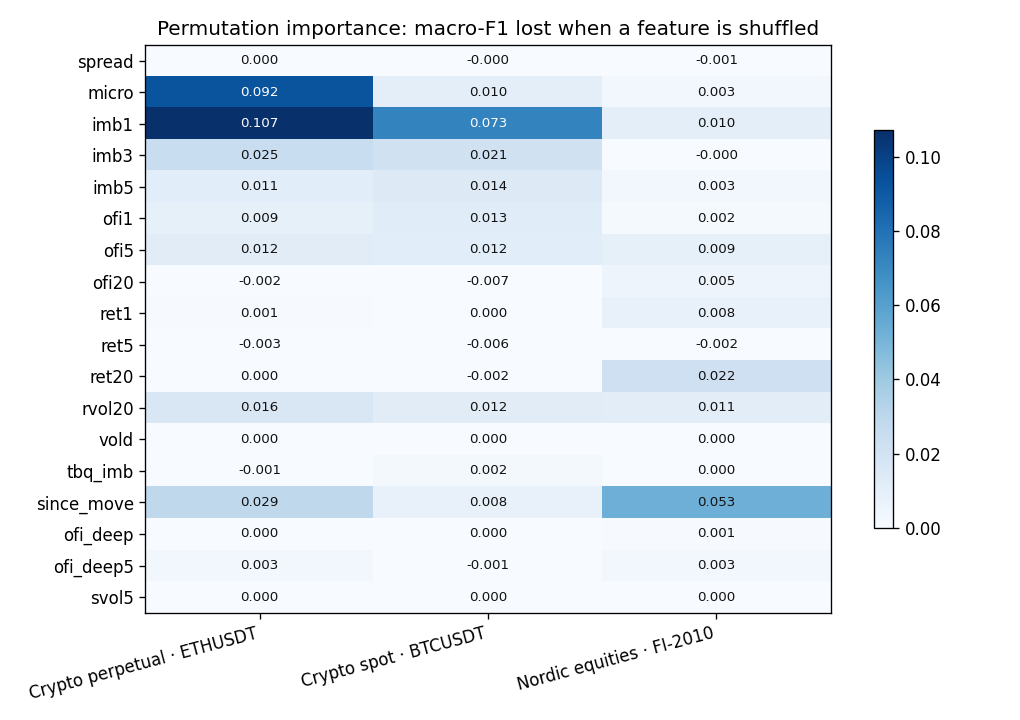

The file beside this chart, header and first rows:
market, feature, f1_drop
Nordic equities · FI-2010 (Nasdaq Nordic…, spread, -0.00149
Nordic equities · FI-2010 (Nasdaq Nordic…, micro, 0.002931
Nordic equities · FI-2010 (Nasdaq Nordic…, imb1, 0.01019
Nordic equities · FI-2010 (Nasdaq Nordic…, imb3, -9.606729183697649e-05
Nordic equities · FI-2010 (Nasdaq Nordic…, imb5, 0.002722
Nordic equities · FI-2010 (Nasdaq Nordic…, ofi1, 0.001562
Nordic equities · FI-2010 (Nasdaq Nordic…, ofi5, 0.009021
Nordic equities · FI-2010 (Nasdaq Nordic…, ofi20, 0.005308
Nordic equities · FI-2010 (Nasdaq Nordic…, ret1, 0.00784
Nordic equities · FI-2010 (Nasdaq Nordic…, ret5, -0.001638
Nordic equities · FI-2010 (Nasdaq Nordic…, ret20, 0.02218
Nordic equities · FI-2010 (Nasdaq Nordic…, rvol20, 0.01124
Nordic equities · FI-2010 (Nasdaq Nordic…, vold, 0.0
Nordic equities · FI-2010 (Nasdaq Nordic…, tbq_imb, 0.0
Nordic equities · FI-2010 (Nasdaq Nordic…, since_move, 0.0532
Nordic equities · FI-2010 (Nasdaq Nordic…, ofi_deep, 0.0005952
Nordic equities · FI-2010 (Nasdaq Nordic…, ofi_deep5, 0.002878
Nordic equities · FI-2010 (Nasdaq Nordic…, svol5, 0.0
Crypto spot · BTCUSDT (Bybit), spread, -0.0001012
Crypto spot · BTCUSDT (Bybit), micro, 0.01042
Crypto spot · BTCUSDT (Bybit), imb1, 0.07292
Crypto spot · BTCUSDT (Bybit), imb3, 0.0212
Crypto spot · BTCUSDT (Bybit), imb5, 0.01364
Crypto spot · BTCUSDT (Bybit), ofi1, 0.01256
Crypto spot · BTCUSDT (Bybit), ofi5, 0.01159
Crypto spot · BTCUSDT (Bybit), ofi20, -0.007361
Crypto spot · BTCUSDT (Bybit), ret1, 0.0001323
Crypto spot · BTCUSDT (Bybit), ret5, -0.00556
Crypto spot · BTCUSDT (Bybit), ret20, -0.001774
Crypto spot · BTCUSDT (Bybit), rvol20, 0.01191
Crypto spot · BTCUSDT (Bybit), vold, 0.0
Crypto spot · BTCUSDT (Bybit), tbq_imb, 0.0019
Crypto spot · BTCUSDT (Bybit), since_move, 0.008367
Crypto spot · BTCUSDT (Bybit), ofi_deep, 0.0002992
Crypto spot · BTCUSDT (Bybit), ofi_deep5, -0.0006099
Crypto spot · BTCUSDT (Bybit), svol5, 0.0
Crypto perpetual · ETHUSDT (Bybit), spread, 0.0
Crypto perpetual · ETHUSDT (Bybit), micro, 0.0925
Crypto perpetual · ETHUSDT (Bybit), imb1, 0.1073
Crypto perpetual · ETHUSDT (Bybit), imb3, 0.02509
Crypto perpetual · ETHUSDT (Bybit), imb5, 0.0115
Crypto perpetual · ETHUSDT (Bybit), ofi1, 0.008945
Crypto perpetual · ETHUSDT (Bybit), ofi5, 0.01196
Crypto perpetual · ETHUSDT (Bybit), ofi20, -0.001628
Crypto perpetual · ETHUSDT (Bybit), ret1, 0.0005838
Crypto perpetual · ETHUSDT (Bybit), ret5, -0.00258
Crypto perpetual · ETHUSDT (Bybit), ret20, 5.509748802168257e-05
Crypto perpetual · ETHUSDT (Bybit), rvol20, 0.01594
Crypto perpetual · ETHUSDT (Bybit), vold, 0.0
Crypto perpetual · ETHUSDT (Bybit), tbq_imb, -0.001249
Crypto perpetual · ETHUSDT (Bybit), since_move, 0.02927
Crypto perpetual · ETHUSDT (Bybit), ofi_deep, 0.0003008
Crypto perpetual · ETHUSDT (Bybit), ofi_deep5, 0.00268
Crypto perpetual · ETHUSDT (Bybit), svol5, 0.0
